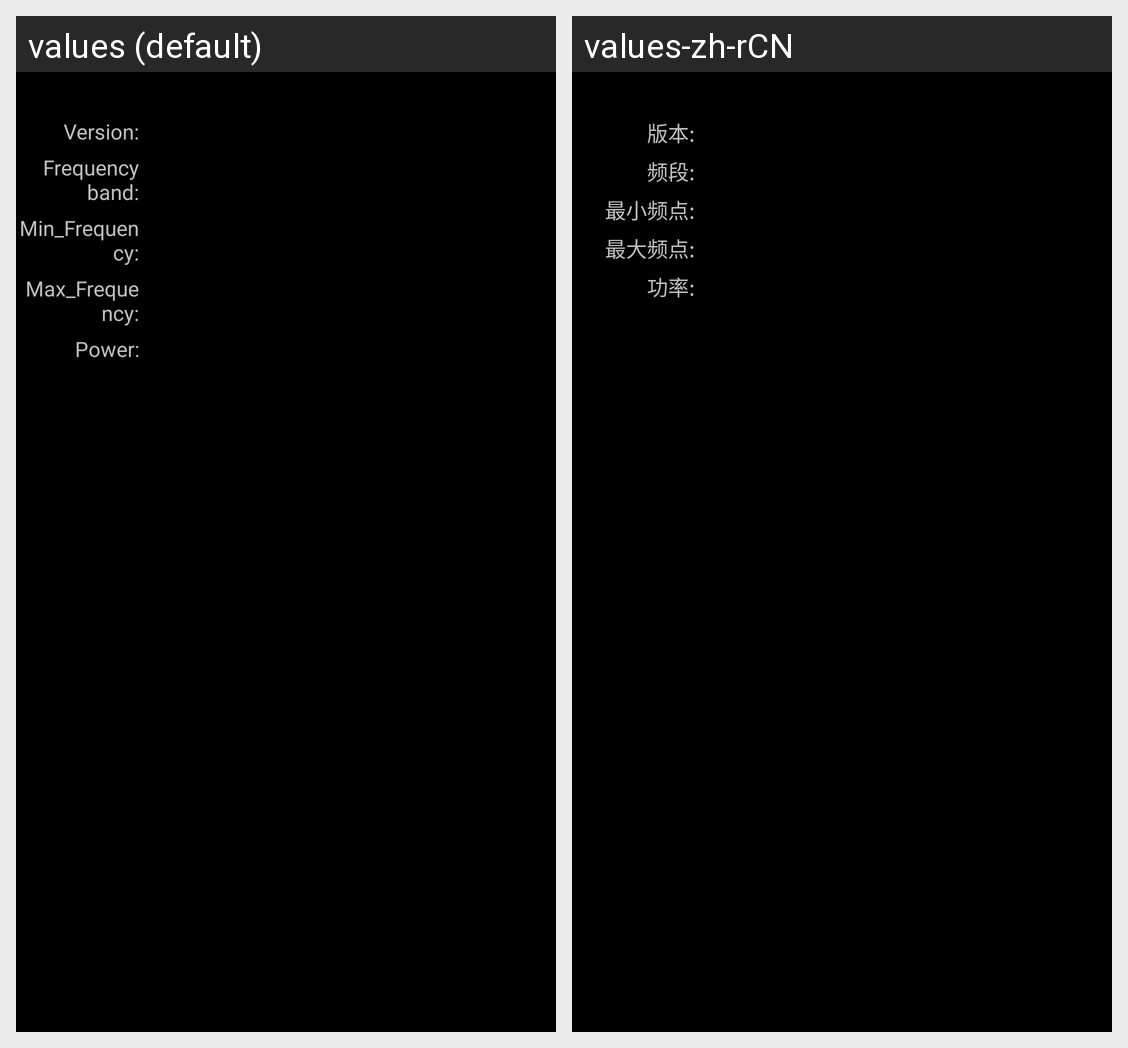

Strings drawn on this Android screen and how each of the app's shown locales translates them:
Android screen res/layout/scan_view.xml rendered under 2 locales, left to right: values (default), values-zh-rCN. Device: Nexus 5 (rendered at 1080×1920; each locale shown at half size, 540×960, under a caption strip naming it); theme android:Theme.NoTitleBar.
Strings drawn on this screen, with the default value and each locale's value (text and hints the layout hard-codes, and strings that could not be matched under every locale, appear in the picture but are not listed):

version
  values: Version:
  values-zh-rCN: 版本:

band
  values: Frequency band:
  values-zh-rCN: 频段:

dmin
  values: Min_Frequency:
  values-zh-rCN: 最小频点:

dmax
  values: Max_Frequency:
  values-zh-rCN: 最大频点:

power
  values: Power:
  values-zh-rCN: 功率:
